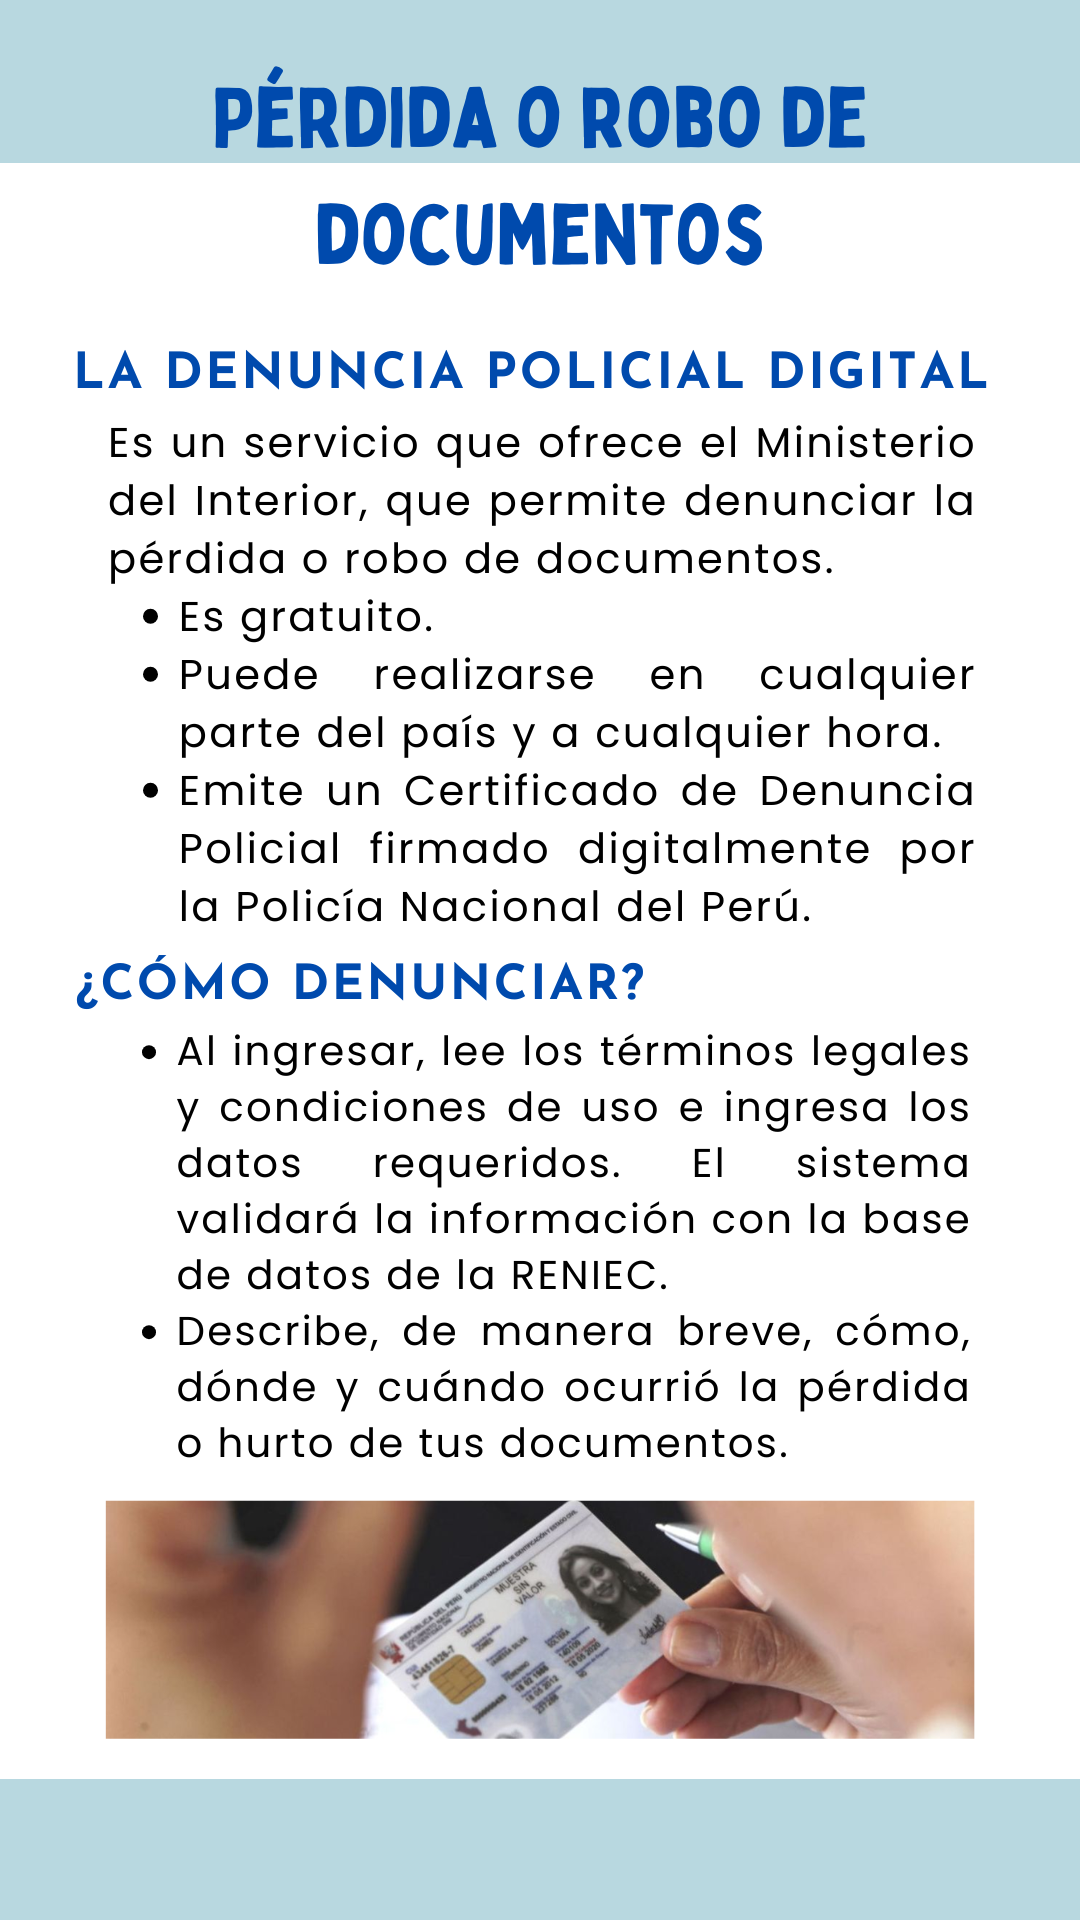

Write the Android layout XML for this screen, with the resource values it uses.
<!-- AndroidManifest.xml: application theme Theme.MyApplication -->
<!-- res/layout/activity_robo.xml -->
<LinearLayout xmlns:android="http://schemas.android.com/apk/res/android"
    android:layout_width="match_parent"
    android:layout_height="match_parent"
    android:background="@color/celeste"
    android:orientation="vertical">

    <ImageView
        android:layout_width="match_parent"
        android:layout_height="match_parent"
        android:layout_gravity="center"
        android:src="@drawable/rob" />

</LinearLayout>
<!-- resources referenced by this layout -->
<resources>
  <color name="celeste">#b8d8e0</color>
  <!-- drawable rob: png bitmap (drawable, 481652 bytes) -->
  <style name="Theme.MyApplication" parent="Base.Theme.MyApplication" />
  <style name="Base.Theme.MyApplication" parent="Theme.Material3.DayNight.NoActionBar">
          
          <item name="colorPrimary">@color/lavender</item>
          <item name="android:textColor">@color/black</item>     
          <item name="cornerFamily">rounded</item>               
          <item name="cornerSize">8dp</item>
  
      </style>
  <color name="lavender">#8692f7</color>
  <color name="black">#FF000000</color>
</resources>
